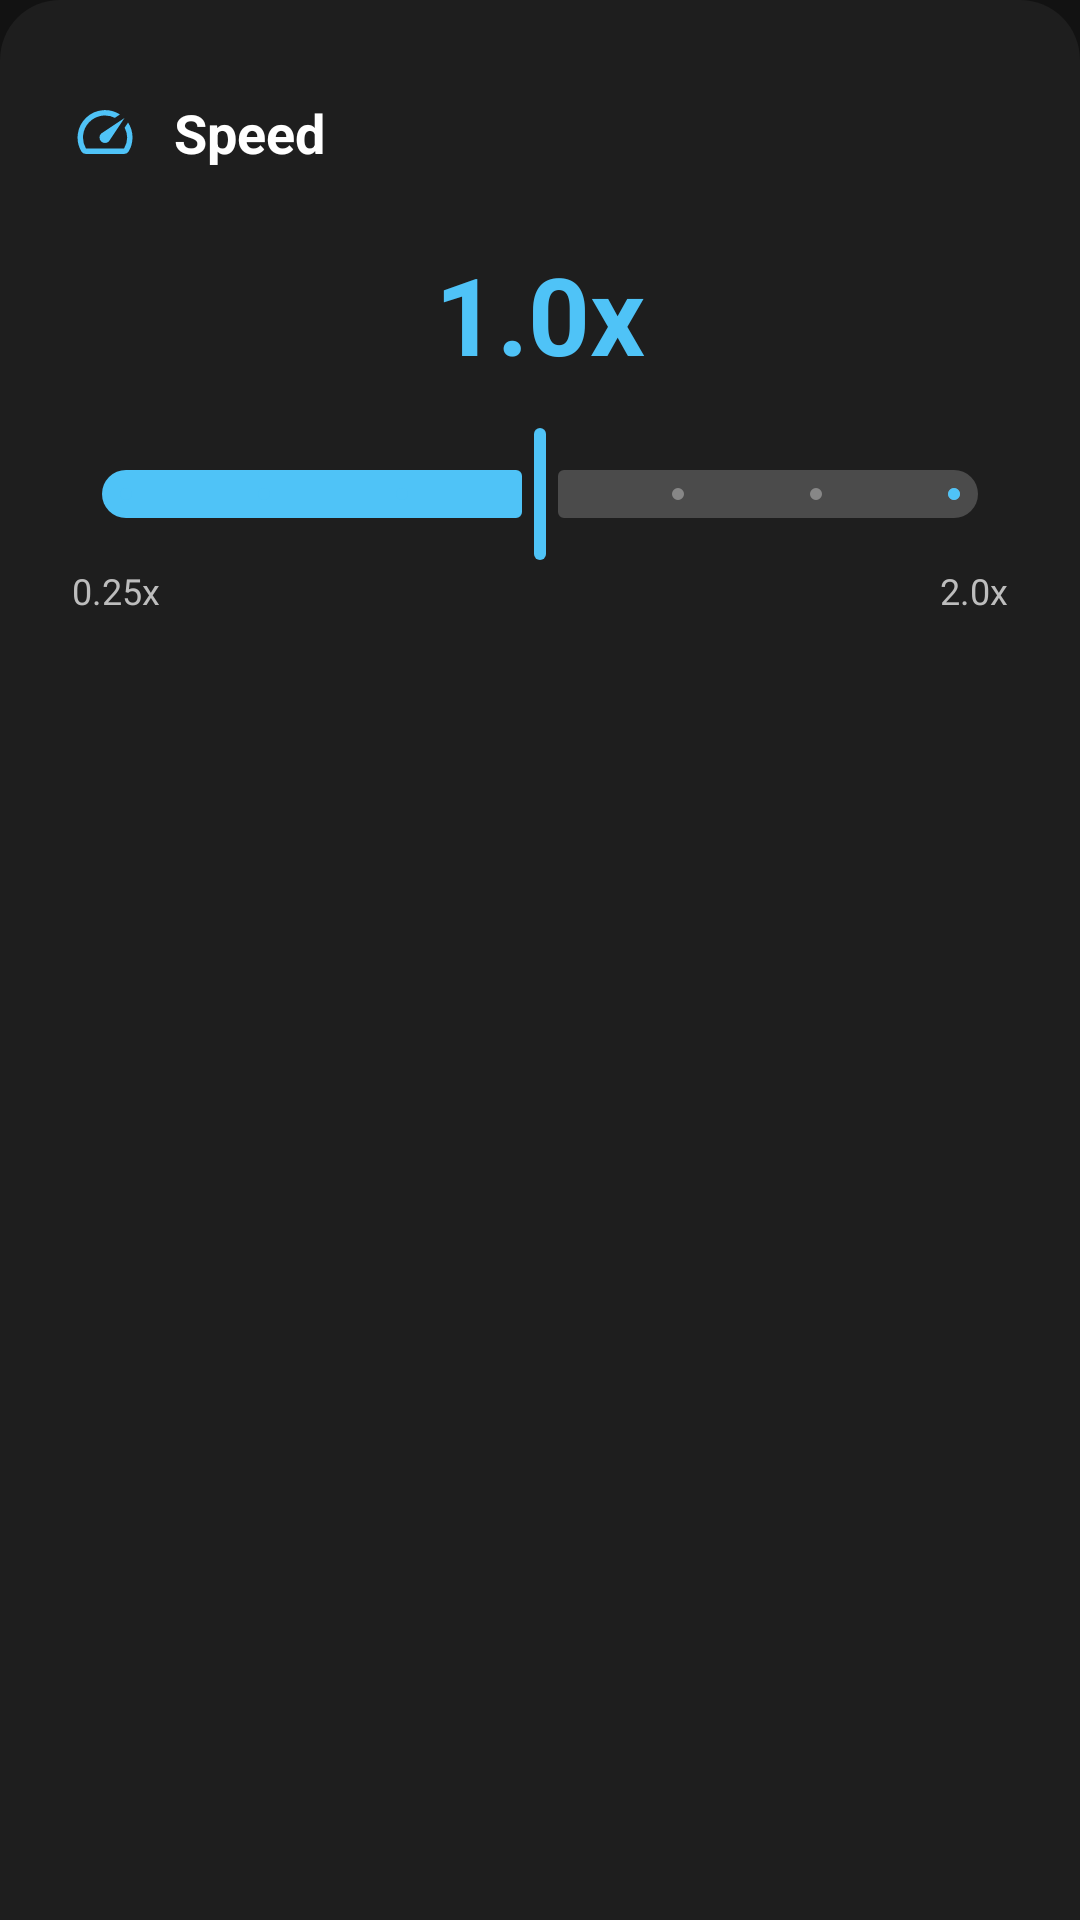

Produce the Android XML layout that renders to this screen, including the resource entries it uses.
<!-- AndroidManifest.xml: application theme Theme.OfflineVideoPlayer -->
<!-- res/layout/bottom_sheet_speed.xml -->
<?xml version="1.0" encoding="utf-8"?>
<LinearLayout xmlns:android="http://schemas.android.com/apk/res/android"
    xmlns:app="http://schemas.android.com/apk/res-auto"
    android:layout_width="match_parent"
    android:layout_height="wrap_content"
    android:background="@drawable/bg_bottom_sheet"
    android:orientation="vertical"
    android:paddingTop="12dp"
    android:paddingBottom="20dp">

    
    <View
        android:layout_width="40dp"
        android:layout_height="4dp"
        android:layout_gravity="center_horizontal"
        android:layout_marginBottom="16dp"
        android:background="@drawable/bg_drag_handle" />

    
    <LinearLayout
        android:layout_width="match_parent"
        android:layout_height="wrap_content"
        android:gravity="center_vertical"
        android:orientation="horizontal"
        android:paddingHorizontal="24dp"
        android:paddingBottom="8dp">

        <ImageView
            android:layout_width="22dp"
            android:layout_height="22dp"
            android:importantForAccessibility="no"
            android:src="@drawable/ic_speed"
            app:tint="@color/seekBarProgress" />

        <TextView
            android:layout_width="wrap_content"
            android:layout_height="wrap_content"
            android:layout_marginStart="12dp"
            android:text="@string/playback_speed"
            android:textColor="@color/white"
            android:textSize="18sp"
            android:textStyle="bold" />

    </LinearLayout>

    
    <TextView
        android:id="@+id/tvCurrentSpeed"
        android:layout_width="wrap_content"
        android:layout_height="wrap_content"
        android:layout_gravity="center"
        android:layout_marginTop="16dp"
        android:text="1.0x"
        android:textColor="@color/seekBarProgress"
        android:textSize="36sp"
        android:textStyle="bold" />

    
    <com.google.android.material.slider.Slider
        android:id="@+id/speedSlider"
        android:layout_width="match_parent"
        android:layout_height="wrap_content"
        android:layout_marginHorizontal="20dp"
        android:layout_marginTop="12dp"
        android:stepSize="1"
        android:value="3"
        android:valueFrom="0"
        android:valueTo="6"
        app:labelBehavior="gone"
        app:thumbColor="@color/seekBarThumb"
        app:tickColorActive="@color/seekBarProgress"
        app:tickColorInactive="#55FFFFFF"
        app:trackColorActive="@color/seekBarProgress"
        app:trackColorInactive="#33FFFFFF" />

    
    <LinearLayout
        android:layout_width="match_parent"
        android:layout_height="wrap_content"
        android:layout_marginHorizontal="24dp"
        android:orientation="horizontal">

        <TextView
            android:layout_width="0dp"
            android:layout_height="wrap_content"
            android:layout_weight="1"
            android:text="0.25x"
            android:textColor="@color/colorOnSurfaceVariant"
            android:textSize="12sp" />

        <TextView
            android:layout_width="wrap_content"
            android:layout_height="wrap_content"
            android:text="2.0x"
            android:textColor="@color/colorOnSurfaceVariant"
            android:textSize="12sp" />

    </LinearLayout>

</LinearLayout>
<!-- resources referenced by this layout -->
<resources>
  <color name="colorOnSurfaceVariant">#BDBDBD</color>
  <color name="seekBarProgress">#4FC3F7</color>
  <color name="seekBarThumb">#4FC3F7</color>
  <color name="white">#FFFFFF</color>
  <!-- drawable bg_bottom_sheet (drawable) -->
  <?xml version="1.0" encoding="utf-8"?>
  <shape xmlns:android="http://schemas.android.com/apk/res/android"
      android:shape="rectangle">
      <solid android:color="@color/colorSurface" />
      <corners
          android:topLeftRadius="20dp"
          android:topRightRadius="20dp" />
  </shape>
  <!-- drawable ic_speed (drawable) -->
  <?xml version="1.0" encoding="utf-8"?>
  <vector xmlns:android="http://schemas.android.com/apk/res/android"
      android:width="24dp"
      android:height="24dp"
      android:viewportWidth="24"
      android:viewportHeight="24">
      <path
          android:fillColor="#FFFFFF"
          android:pathData="M20.38,8.57l-1.23,1.85a8,8 0,0 1,-0.22 7.58L5.07,18A8,8 0,0 1,15.58 6.85l1.85,-1.23A10,10 0,0 0,3.35 19a2,2 0,0 0,1.72 1h13.85a2,2 0,0 0,1.74 -1 10,10 0,0 0,-0.27 -10.44zM10.59,15.41a2,2 0,0 0,2.83 0l5.66,-8.49 -8.49,5.66a2,2 0,0 0,0 2.83z" />
  </vector>
  <string name="playback_speed">Speed</string>
  <style name="Theme.OfflineVideoPlayer" parent="Theme.Material3.Dark.NoActionBar">
          <item name="colorPrimary">@color/colorPrimary</item>
          <item name="colorPrimaryDark">@color/colorPrimaryDark</item>
          <item name="colorSecondary">@color/colorSecondary</item>
          <item name="colorAccent">@color/colorAccent</item>
          <item name="android:colorBackground">@color/colorBackground</item>
          <item name="colorSurface">@color/colorSurface</item>
          <item name="colorOnPrimary">@color/colorOnPrimary</item>
          <item name="colorOnSurface">@color/colorOnSurface</item>
          <item name="android:statusBarColor">@color/colorBackground</item>
          <item name="android:navigationBarColor">@color/colorBackground</item>
      </style>
  <color name="colorSurface">#1E1E1E</color>
  <color name="colorPrimary">#BB86FC</color>
  <color name="colorPrimaryDark">#3700B3</color>
  <color name="colorSecondary">#03DAC6</color>
  <color name="colorAccent">#CF6679</color>
  <color name="colorBackground">#121212</color>
  <color name="colorOnPrimary">#000000</color>
  <color name="colorOnSurface">#E0E0E0</color>
</resources>
